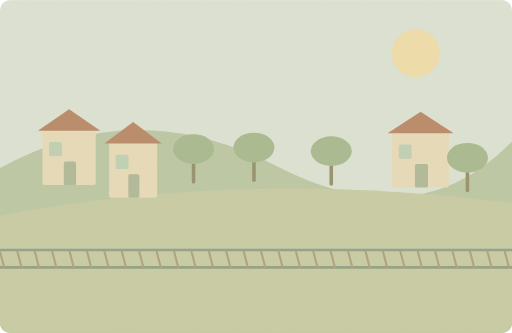
t = 0.00 s
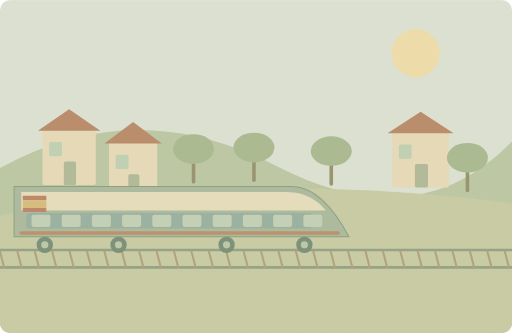
t = 1.63 s
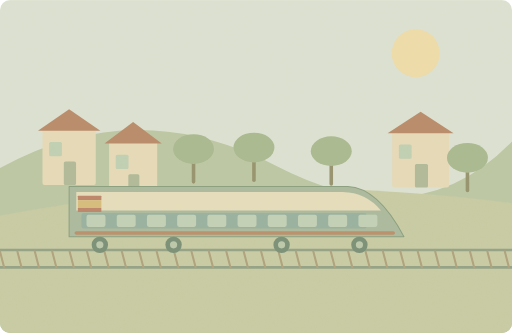
t = 3.25 s
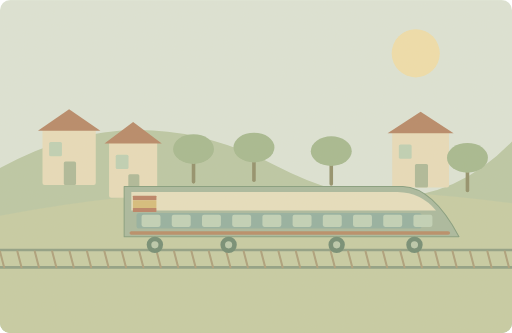
t = 4.88 s
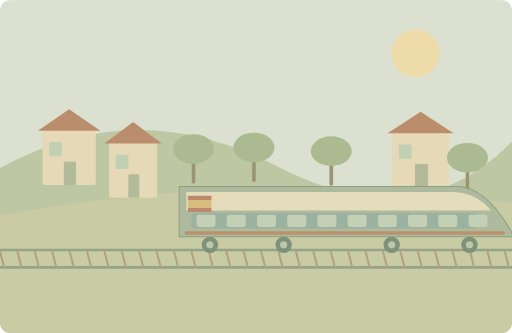
t = 6.50 s
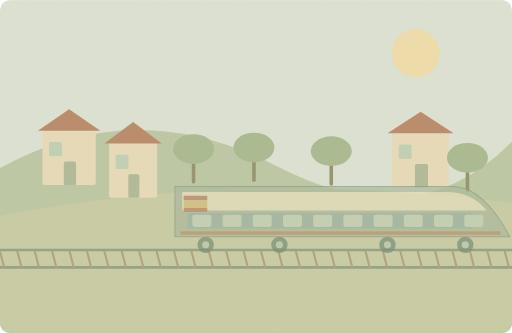
t = 8.33 s

The animated SVG that drew these frames (rendered in a browser with its animation timeline set to each time). Animation: 2 SMIL elements (animate=1,animateTransform=1); one cycle of 10.00 s, repeats indefinitely.

<svg xmlns="http://www.w3.org/2000/svg" width="1000" height="650" viewBox="0 0 1000 650" role="img" aria-labelledby="title desc"><title id="title">单词小故事</title><desc id="desc">We travelled around Spain by train last summer.</desc><metadata>{"wordId": "spain", "dailyExample": "We travelled around Spain by train last summer.", "source": "https://github.com/go1app/word-atlas/blob/main/public/atlas/entries/2.json", "attribution": "Word Atlas contributors — CC BY 4.0", "license": "https://creativecommons.org/licenses/by/4.0/", "changes": "New original vector animation interpreting the daily example.", "durationSeconds": 10}</metadata><defs><clipPath id="frame"><rect width="1000" height="650" rx="20"/></clipPath><filter id="paper"><feTurbulence type="fractalNoise" baseFrequency=".74" numOctaves="3" stitchTiles="stitch"/><feColorMatrix type="saturate" values="0"/><feComponentTransfer><feFuncA type="linear" slope=".065"/></feComponentTransfer><feBlend in="SourceGraphic" mode="soft-light"/></filter><filter id="glow" x="-100%" y="-100%" width="300%" height="300%"><feGaussianBlur stdDeviation="8"/></filter></defs><g clip-path="url(#frame)"><rect x="0" y="0" width="1000" height="650" rx="0" fill="#dce5d8" /><circle cx="812" cy="104" r="47" fill="#f0dfaa" /><path d="M0 328Q264 181 540 324T1000 276V650H0Z" fill="#bac8a5" stroke="none" stroke-width="2" stroke-linecap="round" stroke-linejoin="round" /><path d="M0 421Q481 329 1000 397V650H0Z" fill="#c5cca4" stroke="none" stroke-width="2" stroke-linecap="round" stroke-linejoin="round" /><rect x="83" y="250" width="104" height="111" rx="4" fill="#e8ddbb" /><path d="M74 255l61.0 -42 61.0 42Z" fill="#b58565" stroke="none" stroke-width="2" stroke-linecap="round" stroke-linejoin="round" /><rect x="124.6" y="315" width="23.92" height="46" rx="3" fill="#acb998" /><rect x="96" y="277" width="25" height="28" rx="3" fill="#bdd1b5" /><rect x="213" y="275" width="94" height="111" rx="4" fill="#e8ddbb" /><path d="M204 280l56.0 -42 56.0 42Z" fill="#b58565" stroke="none" stroke-width="2" stroke-linecap="round" stroke-linejoin="round" /><rect x="250.6" y="340" width="21.62" height="46" rx="3" fill="#acb998" /><rect x="226" y="302" width="25" height="28" rx="3" fill="#bdd1b5" /><rect x="766" y="255" width="111" height="111" rx="4" fill="#e8ddbb" /><path d="M757 260l64.5 -42 64.5 42Z" fill="#b58565" stroke="none" stroke-width="2" stroke-linecap="round" stroke-linejoin="round" /><rect x="810.4" y="320" width="25.53" height="46" rx="3" fill="#acb998" /><rect x="779" y="282" width="25" height="28" rx="3" fill="#bdd1b5" /><path d="M378 355V297" fill="none" stroke="#8f8d68" stroke-width="7" stroke-linecap="round" stroke-linejoin="round" /><ellipse cx="378" cy="291" rx="40" ry="29" fill="#a4b88f"/><path d="M496 352V294" fill="none" stroke="#8f8d68" stroke-width="7" stroke-linecap="round" stroke-linejoin="round" /><ellipse cx="496" cy="288" rx="40" ry="29" fill="#a4b88f"/><path d="M647 359V301" fill="none" stroke="#8f8d68" stroke-width="7" stroke-linecap="round" stroke-linejoin="round" /><ellipse cx="647" cy="295" rx="40" ry="29" fill="#a4b88f"/><path d="M913 372V314" fill="none" stroke="#8f8d68" stroke-width="7" stroke-linecap="round" stroke-linejoin="round" /><ellipse cx="913" cy="308" rx="40" ry="29" fill="#a4b88f"/><path d="M0 488H1000M0 522H1000" fill="none" stroke="#8c9e83" stroke-width="5" stroke-linecap="round" stroke-linejoin="round" /><path d="M0 491L8 522" fill="none" stroke="#aa9e79" stroke-width="4" stroke-linecap="round" stroke-linejoin="round" /><path d="M34 491L42 522" fill="none" stroke="#aa9e79" stroke-width="4" stroke-linecap="round" stroke-linejoin="round" /><path d="M68 491L76 522" fill="none" stroke="#aa9e79" stroke-width="4" stroke-linecap="round" stroke-linejoin="round" /><path d="M102 491L110 522" fill="none" stroke="#aa9e79" stroke-width="4" stroke-linecap="round" stroke-linejoin="round" /><path d="M136 491L144 522" fill="none" stroke="#aa9e79" stroke-width="4" stroke-linecap="round" stroke-linejoin="round" /><path d="M170 491L178 522" fill="none" stroke="#aa9e79" stroke-width="4" stroke-linecap="round" stroke-linejoin="round" /><path d="M204 491L212 522" fill="none" stroke="#aa9e79" stroke-width="4" stroke-linecap="round" stroke-linejoin="round" /><path d="M238 491L246 522" fill="none" stroke="#aa9e79" stroke-width="4" stroke-linecap="round" stroke-linejoin="round" /><path d="M272 491L280 522" fill="none" stroke="#aa9e79" stroke-width="4" stroke-linecap="round" stroke-linejoin="round" /><path d="M306 491L314 522" fill="none" stroke="#aa9e79" stroke-width="4" stroke-linecap="round" stroke-linejoin="round" /><path d="M340 491L348 522" fill="none" stroke="#aa9e79" stroke-width="4" stroke-linecap="round" stroke-linejoin="round" /><path d="M374 491L382 522" fill="none" stroke="#aa9e79" stroke-width="4" stroke-linecap="round" stroke-linejoin="round" /><path d="M408 491L416 522" fill="none" stroke="#aa9e79" stroke-width="4" stroke-linecap="round" stroke-linejoin="round" /><path d="M442 491L450 522" fill="none" stroke="#aa9e79" stroke-width="4" stroke-linecap="round" stroke-linejoin="round" /><path d="M476 491L484 522" fill="none" stroke="#aa9e79" stroke-width="4" stroke-linecap="round" stroke-linejoin="round" /><path d="M510 491L518 522" fill="none" stroke="#aa9e79" stroke-width="4" stroke-linecap="round" stroke-linejoin="round" /><path d="M544 491L552 522" fill="none" stroke="#aa9e79" stroke-width="4" stroke-linecap="round" stroke-linejoin="round" /><path d="M578 491L586 522" fill="none" stroke="#aa9e79" stroke-width="4" stroke-linecap="round" stroke-linejoin="round" /><path d="M612 491L620 522" fill="none" stroke="#aa9e79" stroke-width="4" stroke-linecap="round" stroke-linejoin="round" /><path d="M646 491L654 522" fill="none" stroke="#aa9e79" stroke-width="4" stroke-linecap="round" stroke-linejoin="round" /><path d="M680 491L688 522" fill="none" stroke="#aa9e79" stroke-width="4" stroke-linecap="round" stroke-linejoin="round" /><path d="M714 491L722 522" fill="none" stroke="#aa9e79" stroke-width="4" stroke-linecap="round" stroke-linejoin="round" /><path d="M748 491L756 522" fill="none" stroke="#aa9e79" stroke-width="4" stroke-linecap="round" stroke-linejoin="round" /><path d="M782 491L790 522" fill="none" stroke="#aa9e79" stroke-width="4" stroke-linecap="round" stroke-linejoin="round" /><path d="M816 491L824 522" fill="none" stroke="#aa9e79" stroke-width="4" stroke-linecap="round" stroke-linejoin="round" /><path d="M850 491L858 522" fill="none" stroke="#aa9e79" stroke-width="4" stroke-linecap="round" stroke-linejoin="round" /><path d="M884 491L892 522" fill="none" stroke="#aa9e79" stroke-width="4" stroke-linecap="round" stroke-linejoin="round" /><path d="M918 491L926 522" fill="none" stroke="#aa9e79" stroke-width="4" stroke-linecap="round" stroke-linejoin="round" /><path d="M952 491L960 522" fill="none" stroke="#aa9e79" stroke-width="4" stroke-linecap="round" stroke-linejoin="round" /><path d="M986 491L994 522" fill="none" stroke="#aa9e79" stroke-width="4" stroke-linecap="round" stroke-linejoin="round" /><g><animateTransform attributeName="transform" type="translate" values="-250 0;180 0;180 0;-250 0;-250 0" keyTimes="0;.65;.83;.96;1" dur="10s" repeatCount="indefinite"/><animate attributeName="opacity" values="0;1;1;0;0;0" keyTimes="0;.12;.8;.93;.98;1" dur="10s" repeatCount="indefinite"/><path d="M170 364H714Q773 366 824 462H170Z" fill="#a7b99e" stroke="#819b7c" stroke-width="2" stroke-linecap="round" stroke-linejoin="round" /><path d="M184 375H704Q750 376 779 411H184Z" fill="#e7e0bf" stroke="none" stroke-width="2" stroke-linecap="round" stroke-linejoin="round" /><rect x="194" y="416" width="557" height="30" rx="5" fill="#91afa0" /><rect x="204" y="419" width="37" height="24" rx="4" fill="#bfd2b9" /><rect x="263" y="419" width="37" height="24" rx="4" fill="#bfd2b9" /><rect x="322" y="419" width="37" height="24" rx="4" fill="#bfd2b9" /><rect x="381" y="419" width="37" height="24" rx="4" fill="#bfd2b9" /><rect x="440" y="419" width="37" height="24" rx="4" fill="#bfd2b9" /><rect x="499" y="419" width="37" height="24" rx="4" fill="#bfd2b9" /><rect x="558" y="419" width="37" height="24" rx="4" fill="#bfd2b9" /><rect x="617" y="419" width="37" height="24" rx="4" fill="#bfd2b9" /><rect x="676" y="419" width="37" height="24" rx="4" fill="#bfd2b9" /><rect x="735" y="419" width="37" height="24" rx="4" fill="#bfd2b9" /><path d="M184 455H803" fill="none" stroke="#b68a65" stroke-width="7" stroke-linecap="round" stroke-linejoin="round" /><rect x="187" y="382" width="46" height="9" rx="1" fill="#b87e62" /><rect x="187" y="391" width="46" height="15" rx="1" fill="#d6bc79" /><rect x="187" y="406" width="46" height="8" rx="1" fill="#b87e62" /><circle cx="230" cy="478" r="16" fill="#6e8a72" /><circle cx="230" cy="478" r="7" fill="#b8c9ac" /><circle cx="374" cy="478" r="16" fill="#6e8a72" /><circle cx="374" cy="478" r="7" fill="#b8c9ac" /><circle cx="585" cy="478" r="16" fill="#6e8a72" /><circle cx="585" cy="478" r="7" fill="#b8c9ac" /><circle cx="737" cy="478" r="16" fill="#6e8a72" /><circle cx="737" cy="478" r="7" fill="#b8c9ac" /></g><rect width="1000" height="650" fill="#ddc8a0" opacity=".14" filter="url(#paper)" pointer-events="none"/></g></svg>
